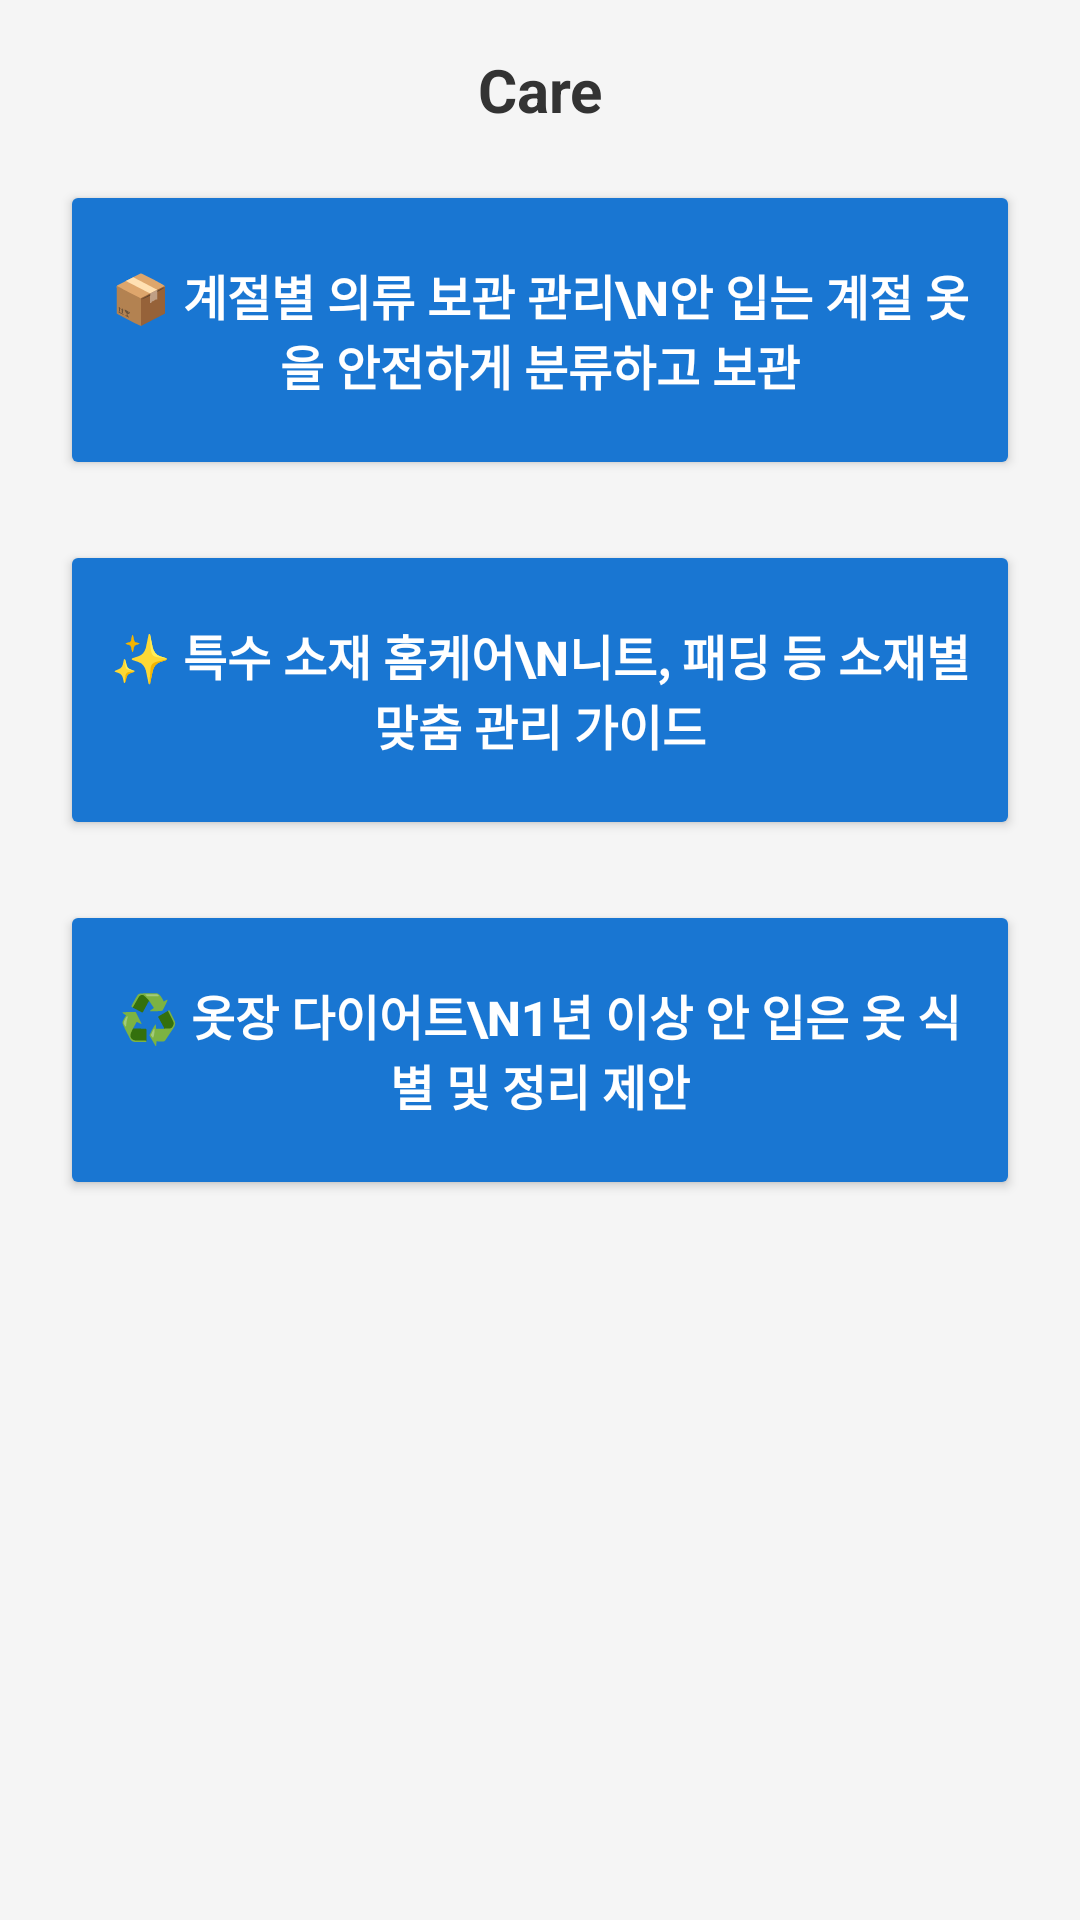

Layout XML and referenced resources for this Android screen:
<!-- AndroidManifest.xml: application theme Theme.LaundryCare_Android -->
<!-- res/layout/fragment_care.xml -->
<?xml version="1.0" encoding="utf-8"?>
<LinearLayout xmlns:android="http://schemas.android.com/apk/res/android"
    android:layout_width="match_parent"
    android:layout_height="match_parent"
    android:orientation="vertical"
    android:background="#F5F5F5">
    

    
    <TextView
        android:layout_width="match_parent"
        android:layout_height="60dp"
        android:text="Care"
        android:textSize="20sp"
        android:textStyle="bold"
        android:textColor="#333333"
        android:background="@android:color/transparent"
        android:gravity="center" />

    
    <LinearLayout
        android:layout_width="match_parent"
        android:layout_height="match_parent"
        android:orientation="vertical"
        android:paddingHorizontal="20dp"
        android:paddingBottom="20dp">

        <Button
            android:id="@+id/btnSeasonalStorage"
            android:layout_width="match_parent"
            android:layout_height="100dp"
            android:text="📦 계절별 의류 보관 관리\n안 입는 계절 옷을 안전하게 분류하고 보관"
            android:textSize="16sp"
            android:textStyle="bold"
            android:backgroundTint="#1976D2"
            android:textColor="#FFFFFF"
            android:layout_marginBottom="20dp"
            android:padding="15dp" />

        <Button
            android:id="@+id/btnHomeCare"
            android:layout_width="match_parent"
            android:layout_height="100dp"
            android:text="✨ 특수 소재 홈케어\n니트, 패딩 등 소재별 맞춤 관리 가이드"
            android:textSize="16sp"
            android:textStyle="bold"
            android:backgroundTint="#1976D2"
            android:textColor="#FFFFFF"
            android:layout_marginBottom="20dp"
            android:padding="15dp" />

        <Button
            android:id="@+id/btnWardrobeDiet"
            android:layout_width="match_parent"
            android:layout_height="100dp"
            android:text="♻️ 옷장 다이어트\n1년 이상 안 입은 옷 식별 및 정리 제안"
            android:textSize="16sp"
            android:textStyle="bold"
            android:backgroundTint="#1976D2"
            android:textColor="#FFFFFF"
            android:padding="15dp" />

    </LinearLayout>
</LinearLayout>
<!-- resources referenced by this layout -->
<resources>
  <style name="Theme.LaundryCare_Android" parent="Base.Theme.LaundryCare_Android" />
  <style name="Base.Theme.LaundryCare_Android" parent="Theme.Material3.DayNight.NoActionBar">
          
          
      </style>
</resources>
